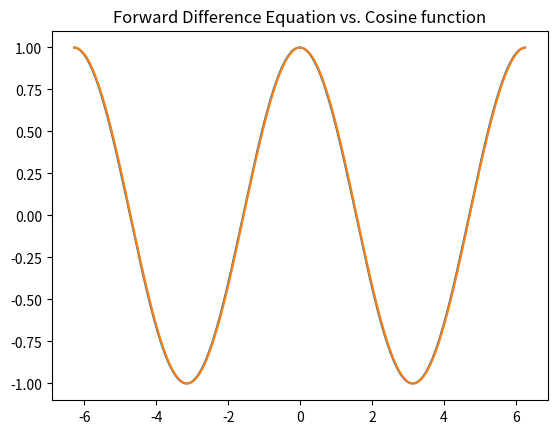

Reproduce this figure in Python.
# -*- coding: utf-8 -*-
"""
Created on Mon Sep 16 10:03:34 2019

@author: BSWOOD9321
"""

import numpy as np
import matplotlib.pyplot as plt

x = np.arange(-2*np.pi,2*np.pi,np.pi/100)
sin = np.sin(x)
derivative = np.cos(x)
fdiff = fdiff = ((np.sin(x+np.pi/100))-np.sin(x))/((x+np.pi/100)-x)
plt.plot(x,fdiff)
plt.plot(x,derivative)
plt.title("Forward Difference Equation vs. Cosine function")
plt.show()